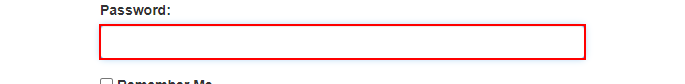
Workflow: Main

Step 1: type a value into the text box

Step 2: click on the button (no picture)

Step 3: click on the button 'Work Items' (no picture)

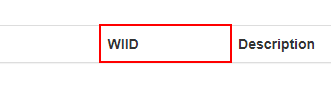
Step 4: get-text from the table header

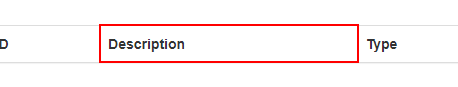
Step 5: get-text from the table header 'Description'
